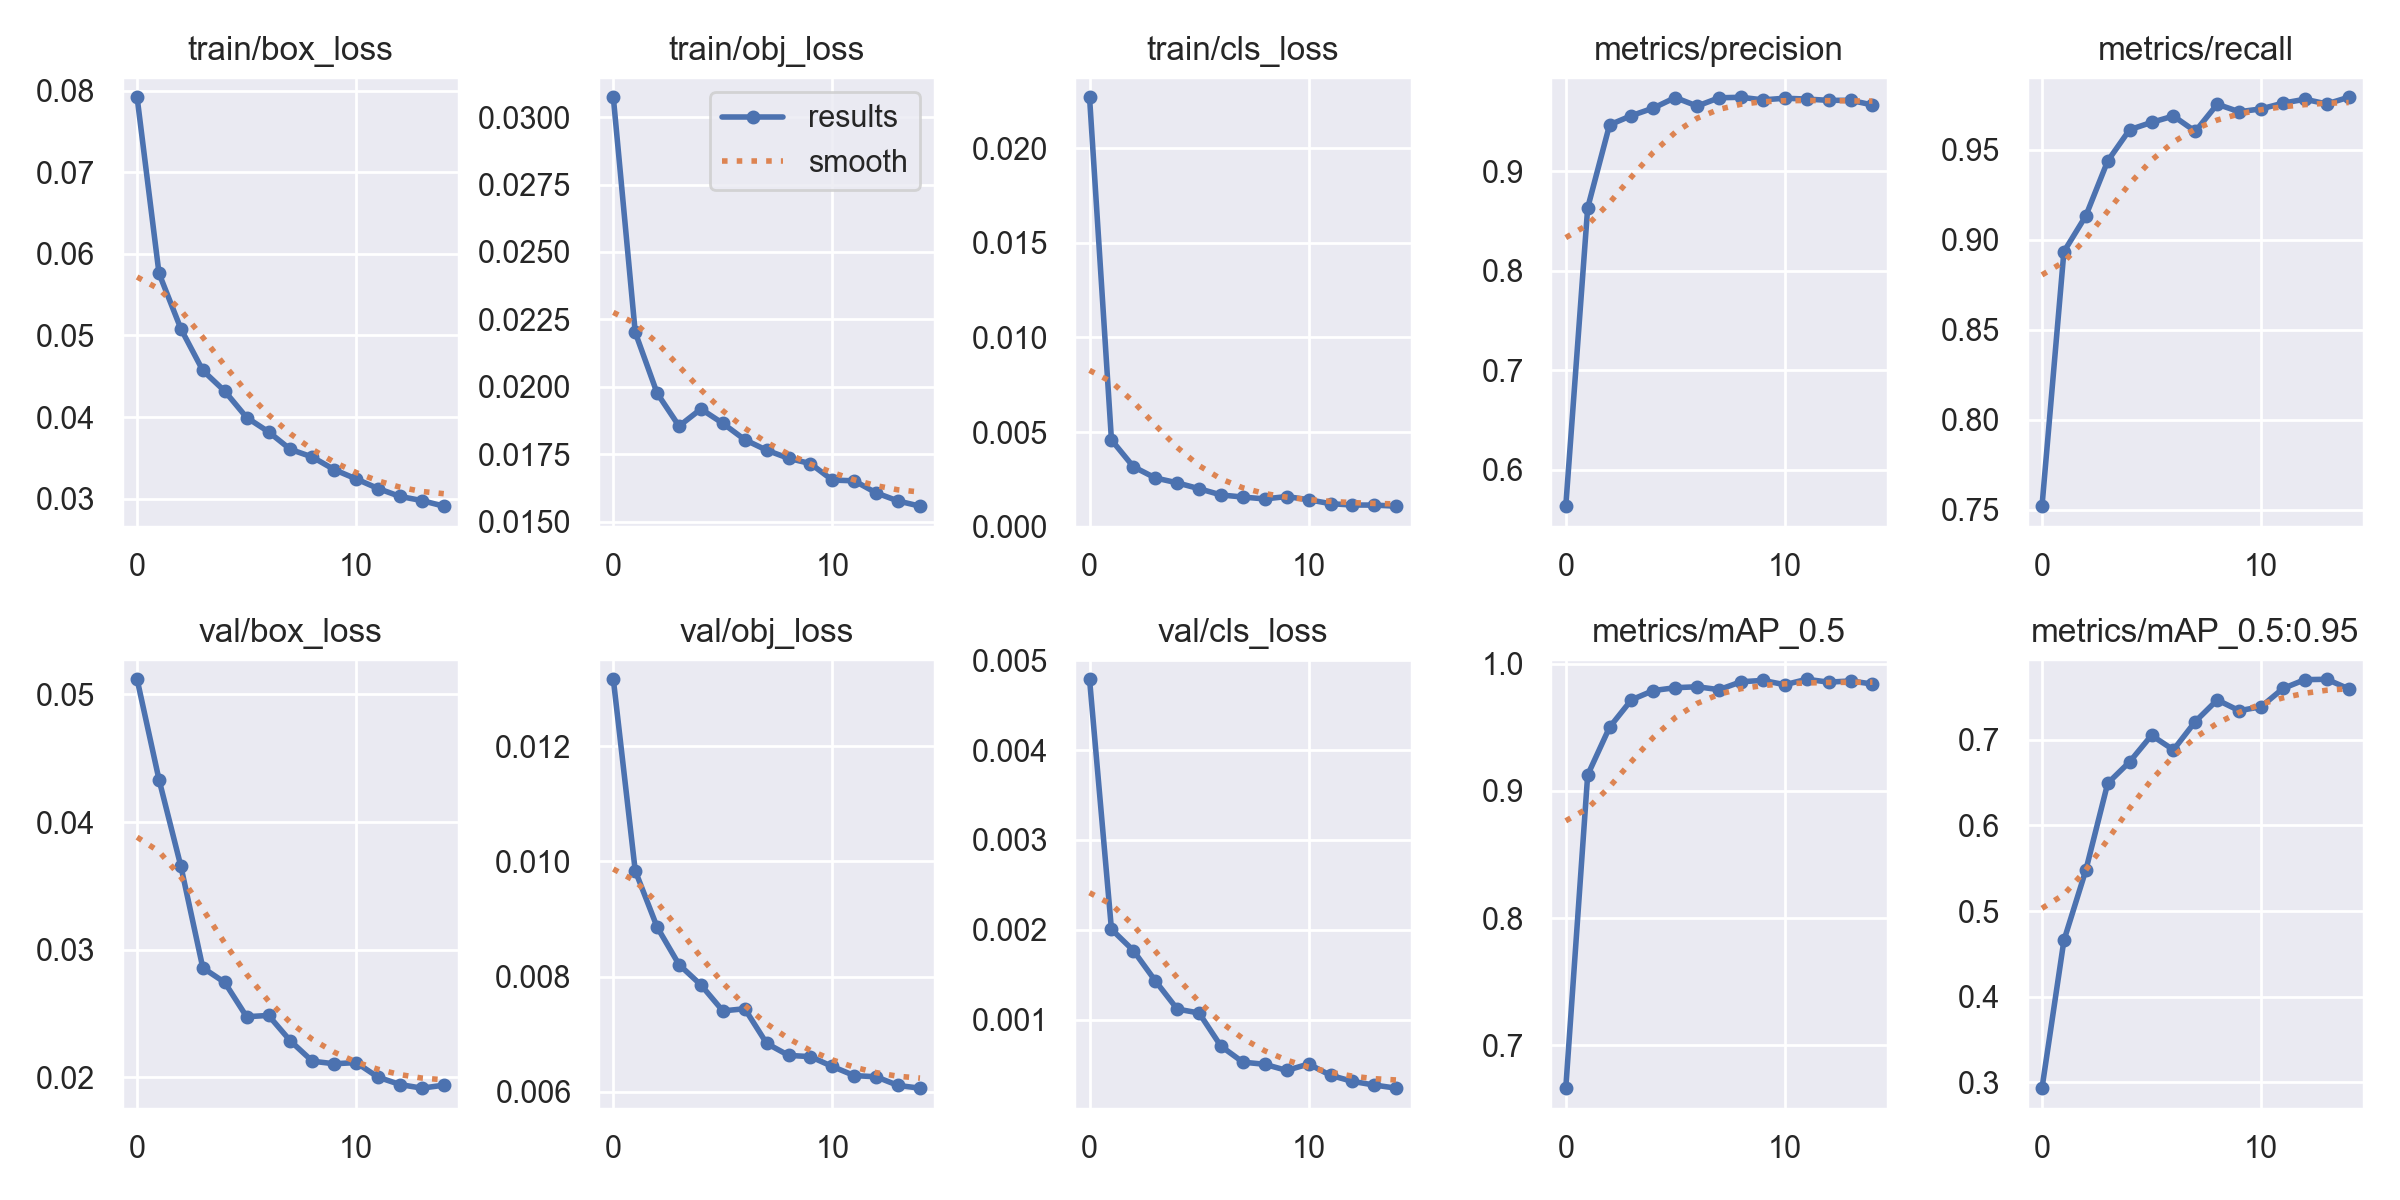

The file beside this chart, header and first rows:
epoch, train/box_loss, train/obj_loss, train/cls_loss, metrics/precision, metrics/recall, metrics/mAP_0.5, metrics/mAP_0.5:0.95, val/box_loss, val/obj_loss, val/cls_loss, x/lr0, x/lr1, x/lr2
0, 0.0792, 0.03074, 0.02269, 0.5634, 0.7521, 0.6664, 0.2932, 0.05118, 0.01316, 0.004788, 0.07008, 0.003324, 0.003324
1, 0.05762, 0.02202, 0.00458, 0.863, 0.8933, 0.9125, 0.4657, 0.04333, 0.009839, 0.002006, 0.03943, 0.005998, 0.005998
2, 0.05081, 0.01976, 0.003166, 0.9464, 0.9132, 0.95, 0.5477, 0.03653, 0.008861, 0.00177, 0.008106, 0.008013, 0.008013
3, 0.04571, 0.01854, 0.002572, 0.9557, 0.9436, 0.9716, 0.6493, 0.02858, 0.008209, 0.001433, 0.00802, 0.00802, 0.00802
4, 0.04318, 0.01918, 0.002313, 0.9633, 0.961, 0.9789, 0.6743, 0.02744, 0.007857, 0.001118, 0.00802, 0.00802, 0.00802
5, 0.03995, 0.01864, 0.002004, 0.9738, 0.9651, 0.9811, 0.7054, 0.02475, 0.007406, 0.001074, 0.00736, 0.00736, 0.00736
6, 0.03819, 0.01804, 0.001674, 0.9653, 0.9686, 0.9818, 0.6883, 0.02486, 0.007444, 0.0007049, 0.0067, 0.0067, 0.0067
7, 0.03603, 0.01765, 0.001561, 0.9736, 0.9601, 0.9796, 0.7215, 0.02286, 0.006843, 0.0005273, 0.00604, 0.00604, 0.00604
8, 0.0351, 0.01734, 0.001463, 0.9741, 0.9751, 0.9858, 0.7467, 0.02127, 0.006635, 0.0005035, 0.00538, 0.00538, 0.00538
9, 0.03356, 0.01715, 0.001587, 0.9715, 0.971, 0.9868, 0.7341, 0.02107, 0.006613, 0.000435, 0.00472, 0.00472, 0.00472
10, 0.03242, 0.01654, 0.001421, 0.9732, 0.9726, 0.9834, 0.7387, 0.02116, 0.006442, 0.0005069, 0.00406, 0.00406, 0.00406
11, 0.03124, 0.01651, 0.001211, 0.9723, 0.9757, 0.9877, 0.7601, 0.02002, 0.006284, 0.0003809, 0.0034, 0.0034, 0.0034
12, 0.03027, 0.01606, 0.001141, 0.971, 0.9779, 0.9855, 0.7704, 0.01945, 0.006263, 0.0003133, 0.00274, 0.00274, 0.00274
13, 0.02976, 0.01576, 0.001137, 0.9711, 0.9753, 0.9864, 0.7708, 0.01916, 0.006112, 0.0002725, 0.00208, 0.00208, 0.00208
14, 0.02908, 0.01557, 0.00108, 0.9664, 0.979, 0.984, 0.7597, 0.01939, 0.006066, 0.0002378, 0.00142, 0.00142, 0.00142
